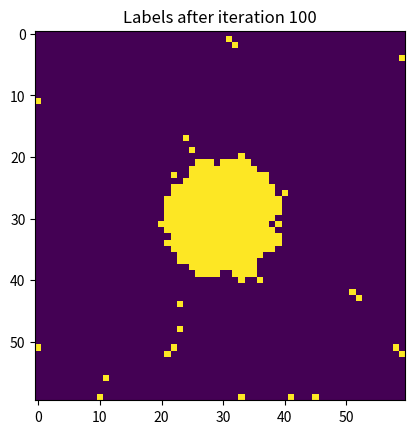

Write the Python code that produced this figure.
import numpy as np
import matplotlib.pyplot as plt

N = 60
Y = np.zeros((N,N))

X = np.zeros((N,N),dtype=int)
R = np.random.normal(0,.3,(N,N))
mu = [.2,1.]

for i in range(N):
    for j in range(N):
        if np.sqrt((i-N/2)**2+(j-N/2)**2)<10:
            Y[i,j] = 1+R[i,j]
        else:
            Y[i,j] = .2+R[i,j]

        X[i,j] = np.random.choice([0,1])


Y = np.clip(Y, 0, 1, out=Y)
print(Y)
print(X)
def p_x_given_neighbour(i,j,x):
    p = 1
    beta = 2

    for i_, j_ in [(i + 1, j + 1), (i - 1, j + 1), (i - 1, j - 1), (i + 1, j - 1)]:
        if 0<=i_< N and 0<=j_<N:
            p *= np.exp(-beta*(x-X[i_,j_])**2)
    return p


def p_x(i,j,x):
    s = .3
    return np.exp(-(Y[i,j]-mu[x])**2/s**2)

plt.title("Pixel Values")

plt.imshow(Y)
plt.show()

plt.title("Labels at initialization")

plt.imshow(X)
plt.show()
for k in range(100):
    for i in range(N):
        for j in range(N):
            px = np.array([0.,0.])
            for x in range(0,2):
                px[x] = p_x_given_neighbour(i,j,x)*p_x(i,j,x)


            x_ = np.random.choice([0,1], 1, p=px/np.sum(px))[0]
            X[i,j] = x_

    print(X)
    plt.title("Labels after iteration " + str(k+1))
    plt.imshow(X)
    plt.show()